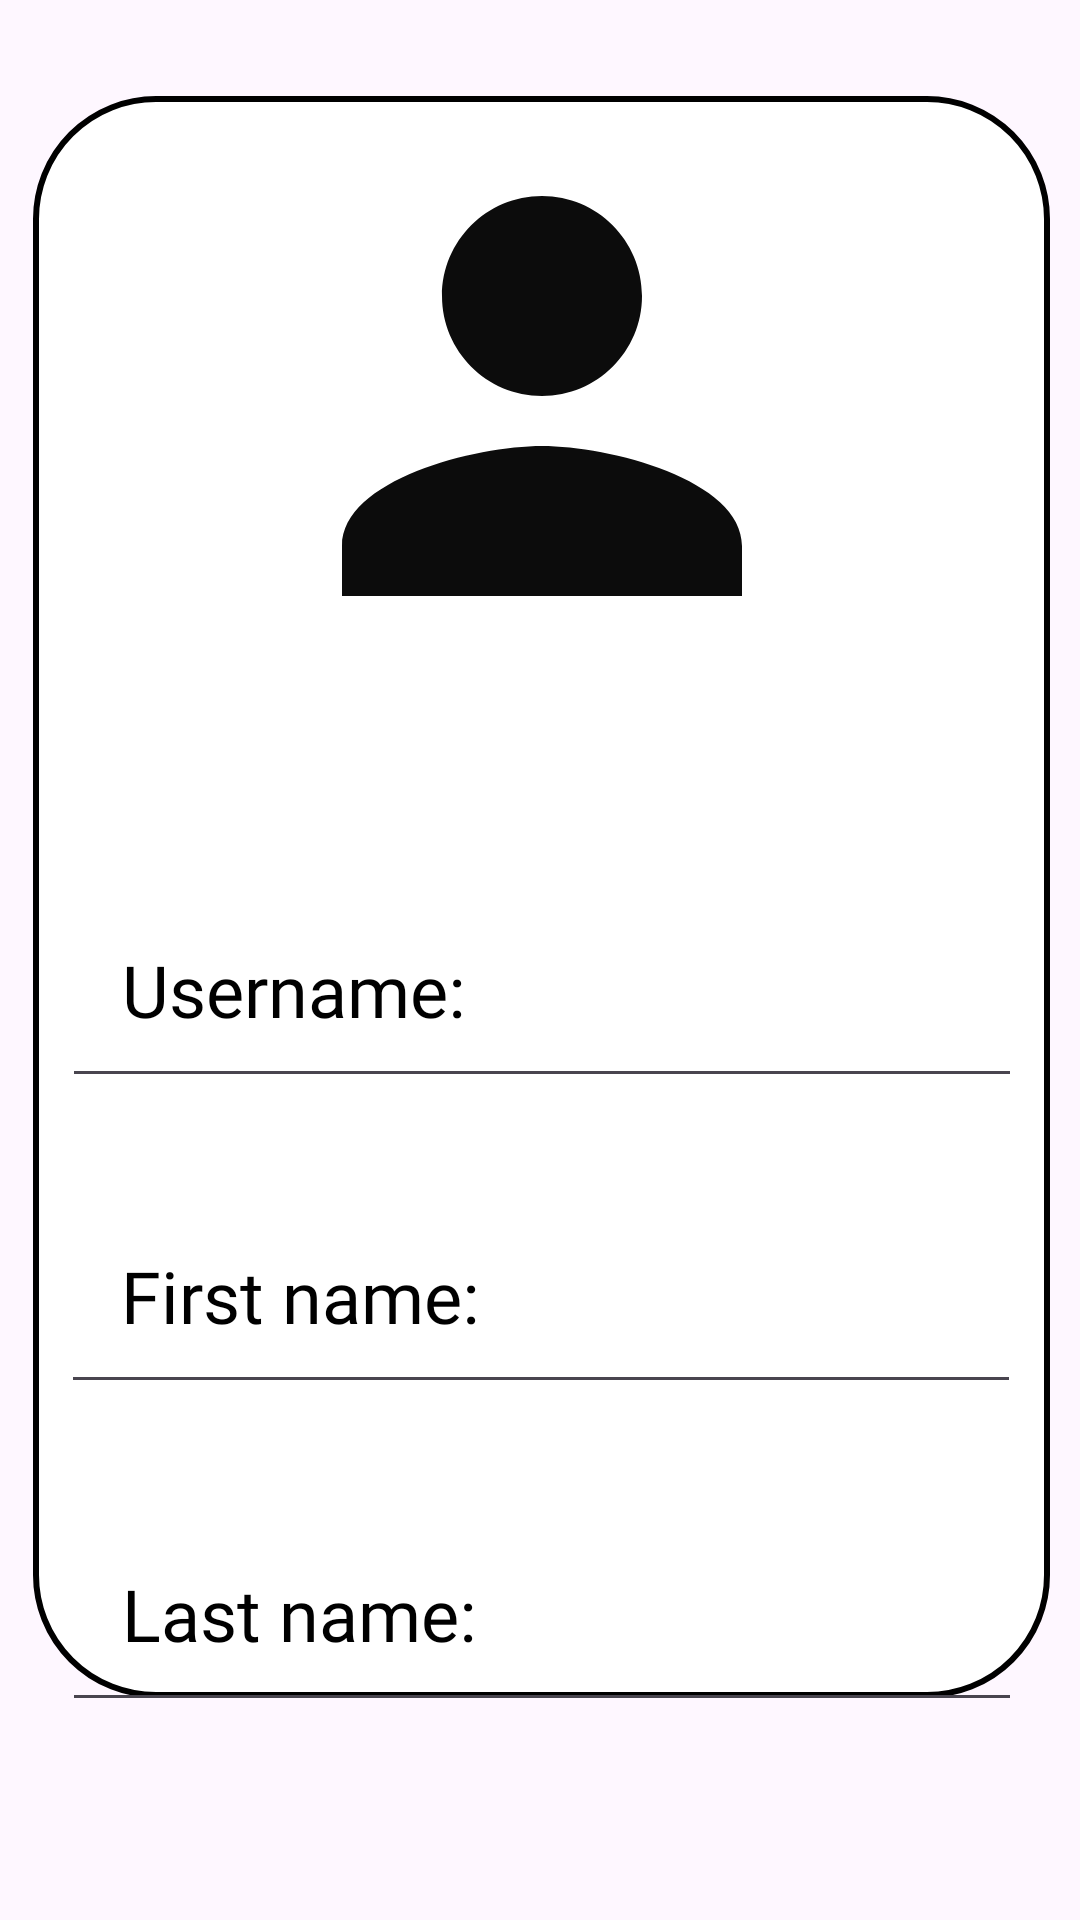

The Android layout XML behind this screen, and the referenced resources:
<!-- AndroidManifest.xml: application theme Theme.AirQuality -->
<!-- res/layout/fragment_profile.xml -->
<?xml version="1.0" encoding="utf-8"?>
<RelativeLayout xmlns:android="http://schemas.android.com/apk/res/android"
xmlns:app="http://schemas.android.com/apk/res-auto"
xmlns:tools="http://schemas.android.com/tools"
android:layout_width="match_parent"
android:layout_height="match_parent"
tools:context=".ProfileFragment">


    <androidx.constraintlayout.widget.ConstraintLayout
        android:id="@+id/tab_Login"
        android:layout_width="wrap_content"
        android:layout_height="740dp"

        android:layout_alignParentStart="true"
        android:layout_alignParentTop="true"
        android:layout_alignParentEnd="true"
        android:layout_alignParentBottom="true"
        android:layout_marginStart="11dp"
        android:layout_marginTop="32dp"
        android:layout_marginEnd="10dp"
        android:layout_marginBottom="74dp"
        android:background="@drawable/tab_bgr"
        app:cardElevation="20dp">


        <EditText
            android:id="@+id/username"
            android:layout_width="320dp"
            android:layout_height="70dp"
            android:layout_above="@id/email"
            android:layout_marginTop="264dp"
            android:drawablePadding="20dp"
            android:editable="false"
            android:fontFamily="@font/acme"
            android:lines="1"
            android:maxLines="1"
            android:padding="20dp"
            android:singleLine="true"
            android:text="Username: "
            android:textColor="@color/black"

            android:textColorHint="#99000000"
            android:textSize="24sp"
            app:layout_constraintEnd_toEndOf="parent"
            app:layout_constraintStart_toStartOf="parent"
            app:layout_constraintTop_toTopOf="parent" />

        <EditText
            android:id="@+id/email"
            android:layout_width="320dp"
            android:layout_height="70dp"
            android:layout_above="@id/firstname"
            android:layout_marginTop="24dp"
            android:drawablePadding="20dp"
            android:editable="false"
            android:fontFamily="@font/acme"
            android:lines="1"
            android:maxLines="1"
            android:padding="20dp"
            android:singleLine="true"
            android:text="Email: "
            android:textColor="@color/black"
            android:textColorHint="#99000000"
            android:textSize="24sp"
            app:layout_constraintBottom_toBottomOf="parent"
            app:layout_constraintEnd_toEndOf="parent"
            app:layout_constraintStart_toStartOf="parent"
            app:layout_constraintTop_toBottomOf="@+id/lastname"
            app:layout_constraintVertical_bias="0.127" />

        <EditText
            android:id="@+id/firstname"
            android:layout_width="320dp"
            android:layout_height="70dp"
            android:layout_above="@+id/lastname"
            android:layout_marginTop="32dp"
            android:drawablePadding="20dp"
            android:editable="false"
            android:fontFamily="@font/acme"
            android:padding="20dp"
            android:text="First name: "
            android:textColor="@color/black"
            android:textColorHint="#99000000"
            android:textSize="24sp"
            app:layout_constraintEnd_toEndOf="parent"
            app:layout_constraintHorizontal_bias="0.492"
            app:layout_constraintStart_toStartOf="parent"
            app:layout_constraintTop_toBottomOf="@+id/username" />

        <EditText
            android:id="@+id/lastname"
            android:layout_width="320dp"
            android:layout_height="70dp"
            android:layout_marginTop="36dp"
            android:drawablePadding="20dp"
            android:editable="false"
            android:fontFamily="@font/acme"
            android:padding="20dp"
            android:text="Last name: "
            android:textColor="@color/black"
            android:textColorHint="#99000000"
            android:textSize="24sp"
            app:layout_constraintEnd_toEndOf="parent"
            app:layout_constraintStart_toStartOf="parent"
            app:layout_constraintTop_toBottomOf="@+id/firstname" />

        <ImageView
            android:id="@+id/imageView"
            android:layout_width="200dp"
            android:layout_height="200dp"
            android:src="@drawable/icon_person"
            app:layout_constraintEnd_toEndOf="parent"
            app:layout_constraintStart_toStartOf="parent"
            tools:layout_editor_absoluteY="32dp" />

    </androidx.constraintlayout.widget.ConstraintLayout>


</RelativeLayout>
<!-- resources referenced by this layout -->
<resources>
  <color name="black">#FF000000</color>
  <!-- drawable icon_person (drawable) -->
  <vector android:height="24dp" android:tint="#0C0C0C"
      android:viewportHeight="24" android:viewportWidth="24"
      android:width="24dp" xmlns:android="http://schemas.android.com/apk/res/android">
      <path android:fillColor="@color/black" android:pathData="M12,12c2.21,0 4,-1.79 4,-4s-1.79,-4 -4,-4 -4,1.79 -4,4 1.79,4 4,4zM12,14c-2.67,0 -8,1.34 -8,4v2h16v-2c0,-2.66 -5.33,-4 -8,-4z"/>
  </vector>
  <!-- drawable tab_bgr (drawable) -->
  <?xml version="1.0" encoding="utf-8"?>
  <shape xmlns:android="http://schemas.android.com/apk/res/android">
      <solid
          android:color="@color/white"/>
      <corners
          android:radius="40dp"/>
     <stroke
         android:color="@color/black"
         android:width="2dp">
     </stroke>
  
  
  
  
  </shape>
  <style name="Theme.AirQuality" parent="Base.Theme.AirQuality" />
  <color name="white">#FFFFFFFF</color>
  <style name="Base.Theme.AirQuality" parent="Theme.Material3.DayNight.NoActionBar">
          
          
      </style>
</resources>
